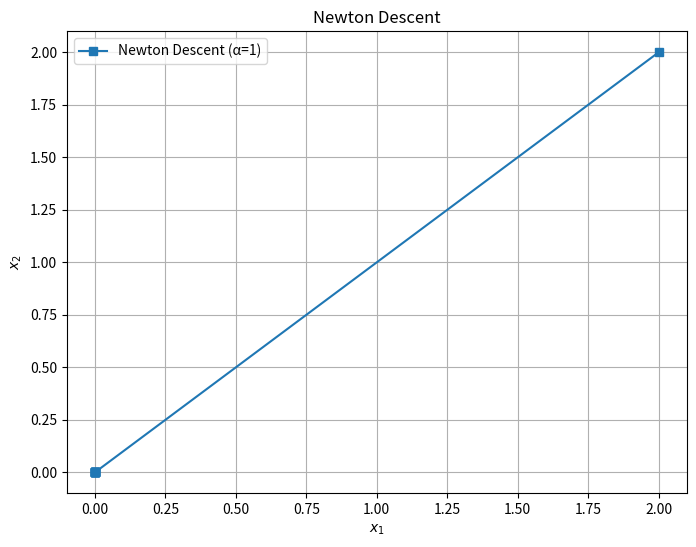

Here is the Python script that generated this plot: (Note: this script raises an exception after producing the figure.)

import numpy as np
import matplotlib.pyplot as plt

# define objective function
def f(x):
    return x[0]**2 - x[0]*x[1] + 3*x[1]**2 + 5

# define gradient
def grad_f(x):
    return np.array([2*x[0] - x[1], -x[0] + 6*x[1]])

# gradient descent
def gradient_descent(f, grad_f, x_init, alpha, max_iter=10):
    x = x_init
    points = [x.copy()]
    for _ in range(max_iter):
        grad = grad_f(x)
        x = x - alpha * grad
        points.append(x.copy())
    return points

# define Hessian matrix
def hessian_f(x):
    return np.array([[2, -1], [-1, 6]])
x_init = np.array([2.0, 2.0])
# newton method
def newton_descent(f, grad_f, hessian_f, x_init, alpha=1, max_iter=10):
    x = x_init
    points = [x.copy()]
    for _ in range(max_iter):
        grad = grad_f(x)
        hess = hessian_f(x)
        x = x - alpha * np.linalg.inv(hess).dot(grad)
        points.append(x.copy())
    return points

points_newton = newton_descent(f, grad_f, hessian_f, x_init)

# plot newton method points sequence
plt.figure(figsize=(8, 6))
points_newton = np.array(points_newton)
plt.plot(points_newton[:, 0], points_newton[:, 1], marker='s', label='Newton Descent (α=1)')
plt.xlabel('$x_1$')
plt.ylabel('$x_2$')
plt.title('Newton Descent')
plt.grid(True)
plt.legend()
plt.savefig('./257_hw/figure/q5.3.png')
plt.show()